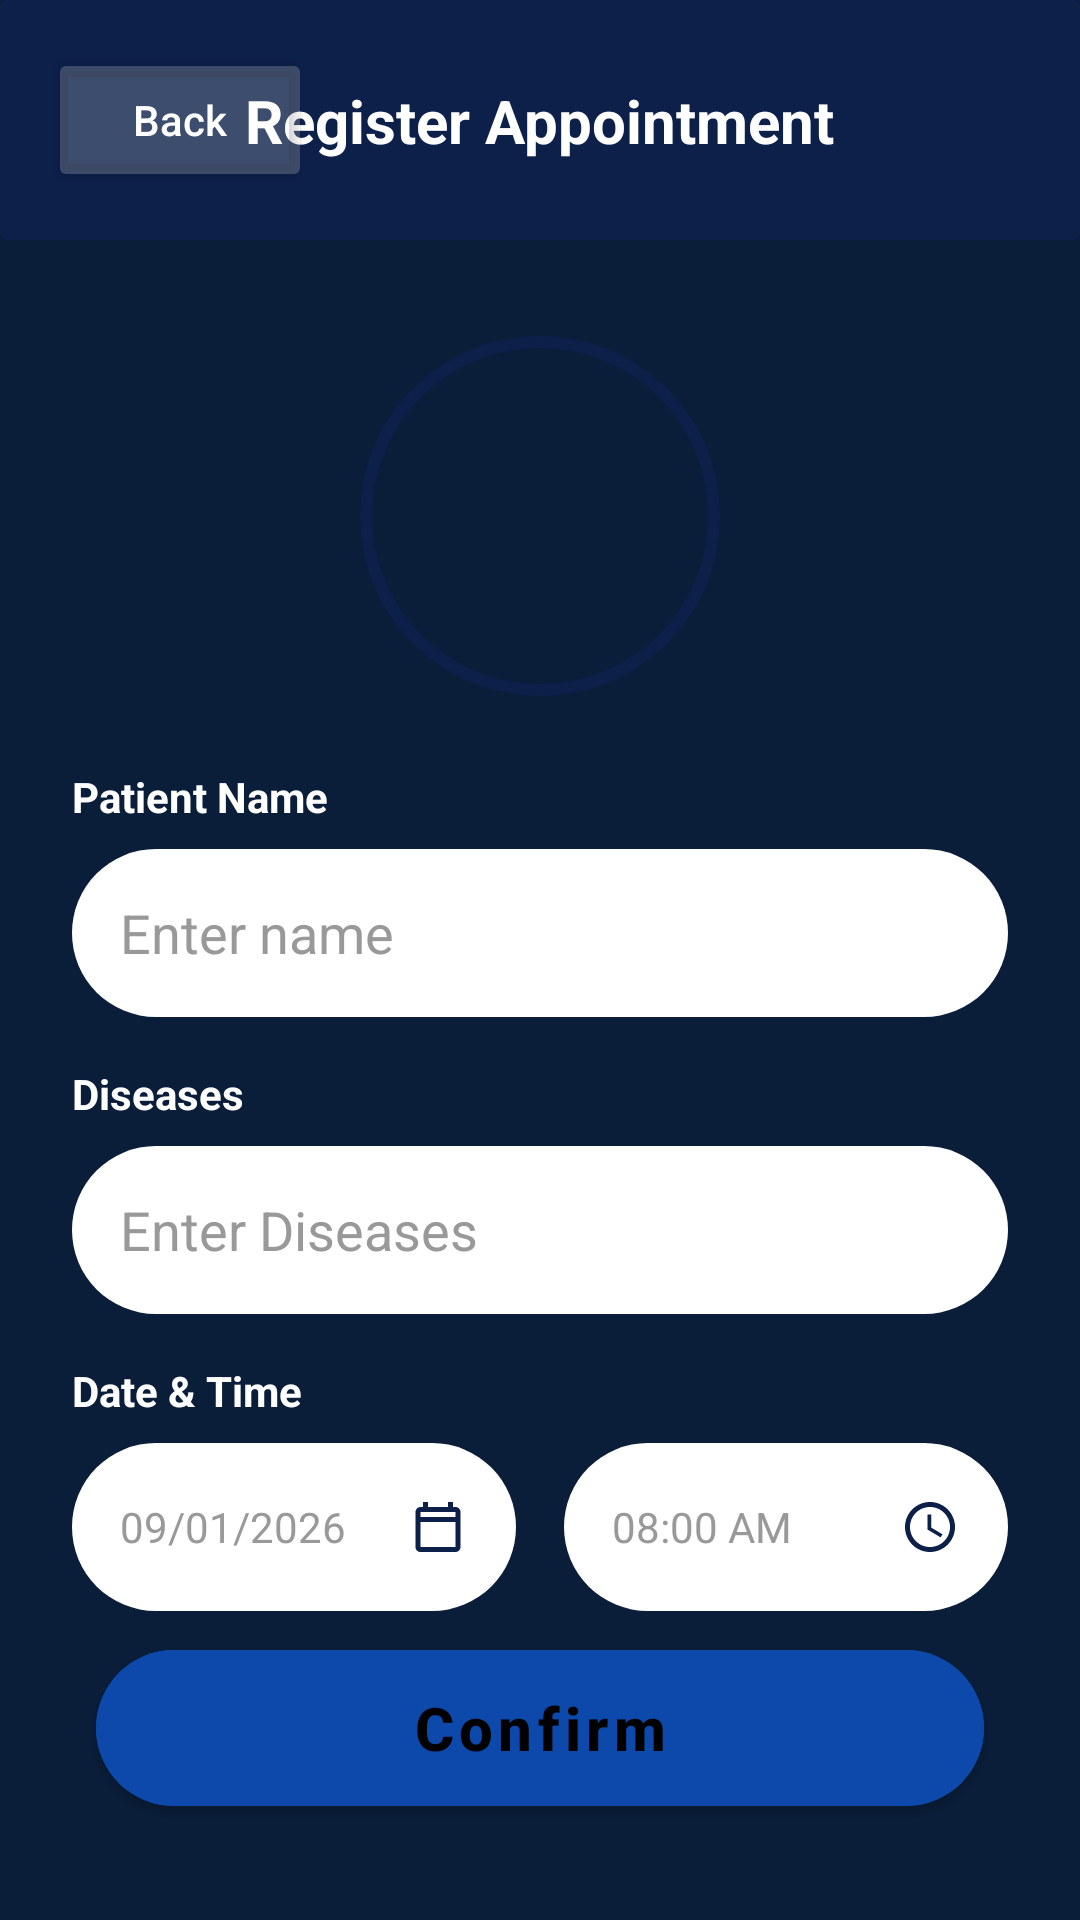

The Android layout XML behind this screen, and the referenced resources:
<!-- AndroidManifest.xml: application theme Theme.PulseHealthTracker -->
<!-- res/layout/fragment_register_appointment.xml -->
<?xml version="1.0" encoding="utf-8"?>
<androidx.constraintlayout.widget.ConstraintLayout xmlns:android="http://schemas.android.com/apk/res/android"
    xmlns:app="http://schemas.android.com/apk/res-auto"
    xmlns:tools="http://schemas.android.com/tools"
    android:layout_width="match_parent"
    android:layout_height="match_parent"
    android:background="#0A1E3A">

    
    <androidx.cardview.widget.CardView
        android:id="@+id/headerCard"
        android:layout_width="match_parent"
        android:layout_height="wrap_content"
        app:cardBackgroundColor="#0D204A"
        app:cardElevation="0dp"
        app:layout_constraintTop_toTopOf="parent">

        <androidx.constraintlayout.widget.ConstraintLayout
            android:layout_width="match_parent"
            android:layout_height="wrap_content"
            android:paddingVertical="16dp">

            <Button
                android:id="@+id/btnBack"
                android:layout_width="wrap_content"
                android:layout_height="wrap_content"
                android:layout_marginStart="16dp"
                android:backgroundTint="#33FFFFFF"
                android:text="Back"
                android:textAllCaps="false"
                android:textColor="#FFFFFF"
                app:cornerRadius="12dp"
                app:icon="@drawable/ic_back"
                app:layout_constraintBottom_toBottomOf="parent"
                app:layout_constraintStart_toStartOf="parent"
                app:layout_constraintTop_toTopOf="parent" />

            <TextView
                android:layout_width="wrap_content"
                android:layout_height="wrap_content"
                android:text="Register Appointment"
                android:textColor="#FFFFFF"
                android:textSize="20sp"
                android:textStyle="bold"
                app:layout_constraintBottom_toBottomOf="parent"
                app:layout_constraintEnd_toEndOf="parent"
                app:layout_constraintStart_toStartOf="parent"
                app:layout_constraintTop_toTopOf="parent" />

        </androidx.constraintlayout.widget.ConstraintLayout>
    </androidx.cardview.widget.CardView>

    
    <com.google.android.material.imageview.ShapeableImageView
        android:id="@+id/ivDoctor"
        android:layout_width="120dp"
        android:layout_height="120dp"
        android:layout_marginTop="32dp"
        android:padding="2dp"
        android:scaleType="centerCrop"
        android:src="@drawable/doctor_profile"
        app:layout_constraintEnd_toEndOf="parent"
        app:layout_constraintStart_toStartOf="parent"
        app:layout_constraintTop_toBottomOf="@id/headerCard"
        app:shapeAppearanceOverlay="@style/CircleImage"
        app:strokeColor="#0D204A"
        app:strokeWidth="4dp" />

    <androidx.core.widget.NestedScrollView
        android:layout_width="match_parent"
        android:layout_height="0dp"
        app:layout_constraintBottom_toTopOf="@id/btnConfirm"
        app:layout_constraintTop_toBottomOf="@id/ivDoctor">

        <LinearLayout
            android:layout_width="match_parent"
            android:layout_height="wrap_content"
            android:orientation="vertical"
            android:padding="24dp">

            
            <TextView
                android:layout_width="wrap_content"
                android:layout_height="wrap_content"
                android:text="Patient Name"
                android:textColor="#FFFFFF"
                android:textStyle="bold" />

            <EditText
                android:id="@+id/etPatientName"
                android:layout_width="match_parent"
                android:layout_height="56dp"
                android:layout_marginTop="8dp"
                android:layout_marginBottom="16dp"
                android:background="@drawable/rounded_dark_bg"
                android:backgroundTint="#FFFFFF"
                android:hint="Enter name"
                android:paddingHorizontal="16dp"
                android:textColor="#000000"
                android:textColorHint="#999999" />

            
            <TextView
                android:layout_width="wrap_content"
                android:layout_height="wrap_content"
                android:text="Diseases"
                android:textColor="#FFFFFF"
                android:textStyle="bold" />

            <RelativeLayout
                android:layout_width="match_parent"
                android:layout_height="56dp"
                android:layout_marginTop="8dp"
                android:layout_marginBottom="16dp"
                android:background="@drawable/rounded_dark_bg"
                android:backgroundTint="#FFFFFF"
                android:paddingHorizontal="16dp">

                <EditText
                    android:id="@+id/etDiseases"
                    android:layout_width="match_parent"
                    android:layout_height="match_parent"
                    android:background="@android:color/transparent"
                    android:hint="Enter Diseases"
                    android:textColor="#000000"
                    android:textColorHint="#999999" />

                <ImageView
                    android:layout_width="24dp"
                    android:layout_height="24dp"
                    android:layout_alignParentEnd="true"
                    android:layout_centerVertical="true"
                    android:src="@drawable/ic_back"
                    android:rotation="270"
                    app:tint="#000000" />
            </RelativeLayout>

            
            <TextView
                android:layout_width="wrap_content"
                android:layout_height="wrap_content"
                android:text="Date &amp; Time"
                android:textColor="#FFFFFF"
                android:textStyle="bold" />

            <LinearLayout
                android:layout_width="match_parent"
                android:layout_height="wrap_content"
                android:layout_marginTop="8dp"
                android:layout_marginBottom="16dp"
                android:orientation="horizontal">

                <RelativeLayout
                    android:layout_width="0dp"
                    android:layout_height="56dp"
                    android:layout_marginEnd="8dp"
                    android:layout_weight="1"
                    android:background="@drawable/rounded_dark_bg"
                    android:backgroundTint="#FFFFFF"
                    android:paddingHorizontal="16dp">

                    <TextView
                        android:layout_width="wrap_content"
                        android:layout_height="wrap_content"
                        android:layout_centerVertical="true"
                        android:text="09/01/2026"
                        android:textColor="#999999" />

                    <ImageView
                        android:layout_width="20dp"
                        android:layout_height="20dp"
                        android:layout_alignParentEnd="true"
                        android:layout_centerVertical="true"
                        android:src="@drawable/ic_calendar"
                        app:tint="#0D204A" />
                </RelativeLayout>

                <RelativeLayout
                    android:layout_width="0dp"
                    android:layout_height="56dp"
                    android:layout_marginStart="8dp"
                    android:layout_weight="1"
                    android:background="@drawable/rounded_dark_bg"
                    android:backgroundTint="#FFFFFF"
                    android:paddingHorizontal="16dp">

                    <TextView
                        android:layout_width="wrap_content"
                        android:layout_height="wrap_content"
                        android:layout_centerVertical="true"
                        android:text="08:00 AM"
                        android:textColor="#999999" />

                    <ImageView
                        android:layout_width="20dp"
                        android:layout_height="20dp"
                        android:layout_alignParentEnd="true"
                        android:layout_centerVertical="true"
                        android:src="@drawable/ic_time"
                        app:tint="#0D204A" />
                </RelativeLayout>
            </LinearLayout>

            
            <TextView
                android:layout_width="wrap_content"
                android:layout_height="wrap_content"
                android:text="Notes (Optional)"
                android:textColor="#FFFFFF"
                android:textStyle="bold" />

            <EditText
                android:layout_width="match_parent"
                android:layout_height="120dp"
                android:layout_marginTop="8dp"
                android:background="@drawable/rounded_dark_bg"
                android:backgroundTint="#FFFFFF"
                android:gravity="top"
                android:hint="Add any notes"
                android:padding="16dp"
                android:textColor="#000000"
                android:textColorHint="#999999" />

        </LinearLayout>
    </androidx.core.widget.NestedScrollView>

    
    <com.google.android.material.button.MaterialButton
        android:id="@+id/btnConfirm"
        android:layout_width="match_parent"
        android:layout_height="64dp"
        android:layout_margin="32dp"
        android:backgroundTint="#0C49AB"
        android:text="Confirm"
        android:textAllCaps="false"
        android:textColor="#000000"
        android:textSize="20sp"
        android:textStyle="bold"
        app:cornerRadius="32dp"
        app:layout_constraintBottom_toBottomOf="parent" />

</androidx.constraintlayout.widget.ConstraintLayout>
<!-- resources referenced by this layout -->
<resources>
  <!-- drawable ic_calendar (drawable) -->
  <vector xmlns:android="http://schemas.android.com/apk/res/android"
      android:width="24dp"
      android:height="24dp"
      android:viewportWidth="24"
      android:viewportHeight="24">
      <path
          android:fillColor="#000000"
          android:pathData="M19,4h-1V2h-2v2H8V2H6v2H5C3.89,4 3.01,4.9 3.01,6L3,20c0,1.1 0.89,2 2,2h14c1.1,0 2,-0.9 2,-2V6c0,-1.1 -0.9,-2 -2,-2zm0,16H5V10h14v10zm0,-12H5V6h14v14z"/>
  </vector>
  <!-- drawable ic_time (drawable) -->
  <vector xmlns:android="http://schemas.android.com/apk/res/android"
      android:width="24dp"
      android:height="24dp"
      android:viewportWidth="24"
      android:viewportHeight="24">
      <path
          android:fillColor="#0D204A"
          android:pathData="M11.99,2C6.47,2 2,6.48 2,12s4.47,10 9.99,10C17.52,22 22,17.52 22,12S17.52,2 11.99,2zM12,20c-4.42,0 -8,-3.58 -8,-8s3.58,-8 8,-8s8,3.58 8,8s-3.58,8 -8,8zm.5,-13H11v6l5.25,3.15l.75-1.23l-4.5-2.67z"/>
  </vector>
  <!-- drawable rounded_dark_bg (drawable) -->
  <?xml version="1.0" encoding="utf-8"?>
  <shape xmlns:android="http://schemas.android.com/apk/res/android">
      <solid android:color="#1C274C" />
      <corners android:radius="30dp" />
  </shape>
  <style name="CircleImage" parent="">
          <item name="cornerFamily">rounded</item>
          <item name="cornerSize">50%</item>
      </style>
  <style name="Theme.PulseHealthTracker" parent="Theme.MaterialComponents.DayNight.NoActionBar">
          
          <item name="colorPrimary">@color/purple_500</item>
          <item name="colorPrimaryVariant">@color/purple_700</item>
          <item name="colorOnPrimary">@color/white</item>
          
          <item name="colorSecondary">@color/teal_200</item>
          <item name="colorSecondaryVariant">@color/teal_700</item>
          <item name="colorOnSecondary">@color/black</item>
          
          <item name="android:statusBarColor">?attr/colorPrimaryVariant</item>
          
      </style>
  <color name="purple_500">#FF6200EE</color>
  <color name="purple_700">#FF3700B3</color>
  <color name="white">#FFFFFFFF</color>
  <color name="teal_200">#FF03DAC5</color>
  <color name="teal_700">#FF018786</color>
  <color name="black">#FF000000</color>
</resources>
